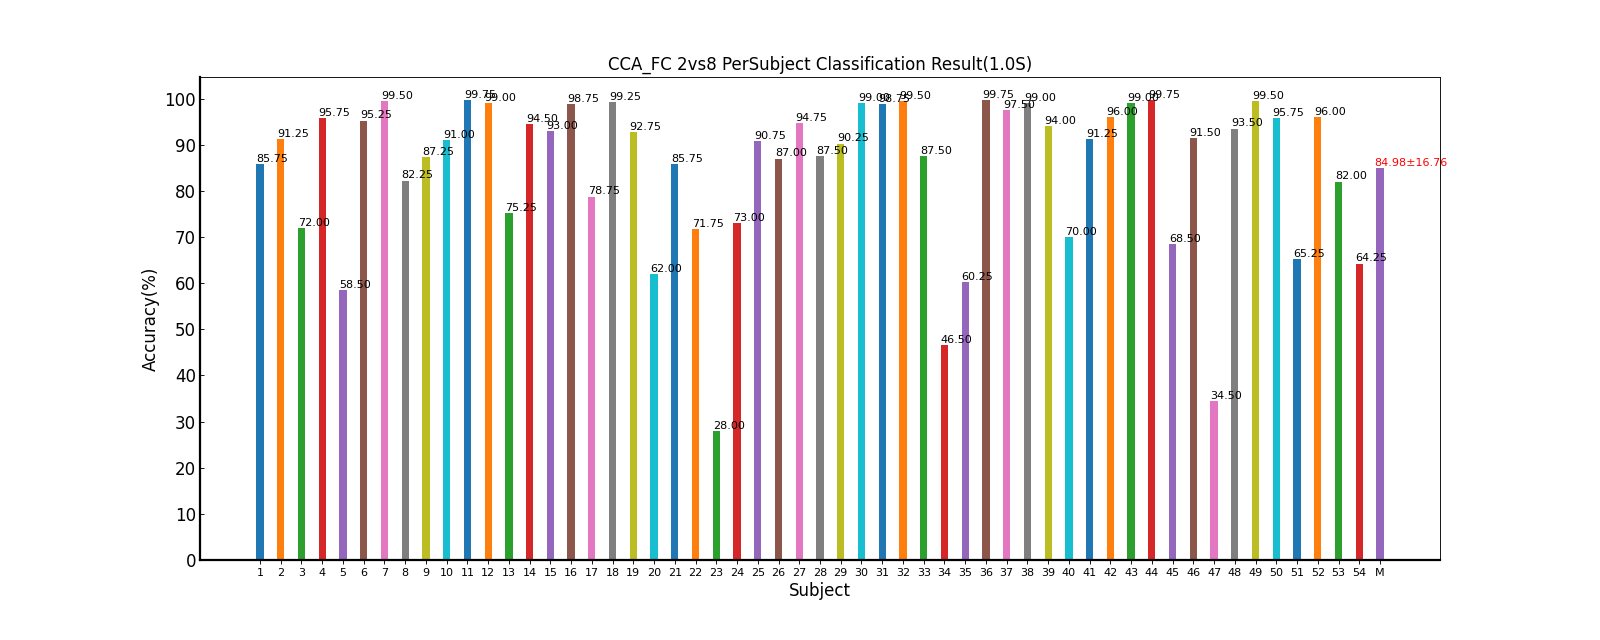

Source data for this figure (header and first rows):
Fold1, Fold2, Fold3, Fold4, Fold5, Mean±Std
87.50, 82.50, 78.75, 90.00, 90.00, 85.75±4.97
91.25, 95.00, 92.50, 91.25, 86.25, 91.25±3.19
70.00, 73.75, 73.75, 66.25, 76.25, 72.00±3.91
98.75, 100, 91.25, 100, 88.75, 95.75±5.35
55.00, 60.00, 61.25, 63.75, 52.50, 58.50±4.63
93.75, 96.25, 97.50, 96.25, 92.50, 95.25±2.05
98.75, 100, 100, 98.75, 100, 99.50±0.68
82.50, 82.50, 87.50, 81.25, 77.50, 82.25±3.58
93.75, 87.50, 91.25, 86.25, 77.50, 87.25±6.21
96.25, 92.50, 90.00, 87.50, 88.75, 91.00±3.47
100, 100, 100, 100, 98.75, 99.75±0.56
98.75, 100, 98.75, 98.75, 98.75, 99.00±0.56
71.25, 73.75, 76.25, 77.50, 77.50, 75.25±2.71
97.50, 96.25, 97.50, 90.00, 91.25, 94.50±3.60
92.50, 90.00, 93.75, 95.00, 93.75, 93.00±1.90
98.75, 98.75, 100, 98.75, 97.50, 98.75±0.88
72.50, 81.25, 81.25, 77.50, 81.25, 78.75±3.85
100, 98.75, 100, 98.75, 98.75, 99.25±0.68
92.50, 95.00, 92.50, 91.25, 92.50, 92.75±1.37
66.25, 65.00, 66.25, 65.00, 47.50, 62.00±8.13
87.50, 88.75, 87.50, 81.25, 83.75, 85.75±3.14
76.25, 73.75, 65.00, 66.25, 77.50, 71.75±5.77
25.00, 27.50, 25.00, 32.50, 30.00, 28.00±3.26
78.75, 76.25, 76.25, 76.25, 57.50, 73.00±8.73
82.50, 98.75, 91.25, 96.25, 85.00, 90.75±6.99
88.75, 90.00, 82.50, 83.75, 90.00, 87.00±3.60
93.75, 97.50, 91.25, 92.50, 98.75, 94.75±3.24
87.50, 88.75, 90.00, 86.25, 85.00, 87.50±1.98
90.00, 85.00, 92.50, 88.75, 95.00, 90.25±3.79
100, 100, 100, 97.50, 97.50, 99.00±1.37
100, 100, 100, 95.00, 98.75, 98.75±2.17
100, 100, 98.75, 98.75, 100, 99.50±0.68
82.50, 95.00, 76.25, 92.50, 91.25, 87.50±7.86
38.75, 51.25, 57.50, 45.00, 40.00, 46.50±7.88
48.75, 68.75, 52.50, 67.50, 63.75, 60.25±9.07
100, 98.75, 100, 100, 100, 99.75±0.56
97.50, 97.50, 96.25, 98.75, 97.50, 97.50±0.88
100, 100, 97.50, 97.50, 100, 99.00±1.37
96.25, 92.50, 90.00, 96.25, 95.00, 94.00±2.71
76.25, 68.75, 66.25, 71.25, 67.50, 70.00±3.95
91.25, 93.75, 93.75, 82.50, 95.00, 91.25±5.08
93.75, 96.25, 96.25, 96.25, 97.50, 96.00±1.37
98.75, 96.25, 100, 100, 100, 99.00±1.63
98.75, 100, 100, 100, 100, 99.75±0.56
73.75, 65.00, 65.00, 75.00, 63.75, 68.50±5.41
97.50, 90.00, 87.50, 95.00, 87.50, 91.50±4.54
42.50, 37.50, 37.50, 23.75, 31.25, 34.50±7.21
92.50, 92.50, 92.50, 97.50, 92.50, 93.50±2.24
100, 100, 100, 100, 97.50, 99.50±1.12
97.50, 96.25, 98.75, 95.00, 91.25, 95.75±2.88
66.25, 66.25, 66.25, 67.50, 60.00, 65.25±2.98
97.50, 97.50, 92.50, 96.25, 96.25, 96.00±2.05
91.25, 83.75, 76.25, 75.00, 83.75, 82.00±6.59
72.50, 66.25, 57.50, 61.25, 63.75, 64.25±5.63
85.58, 86.09, 84.63, 84.86, 83.73, 84.98±16.76
